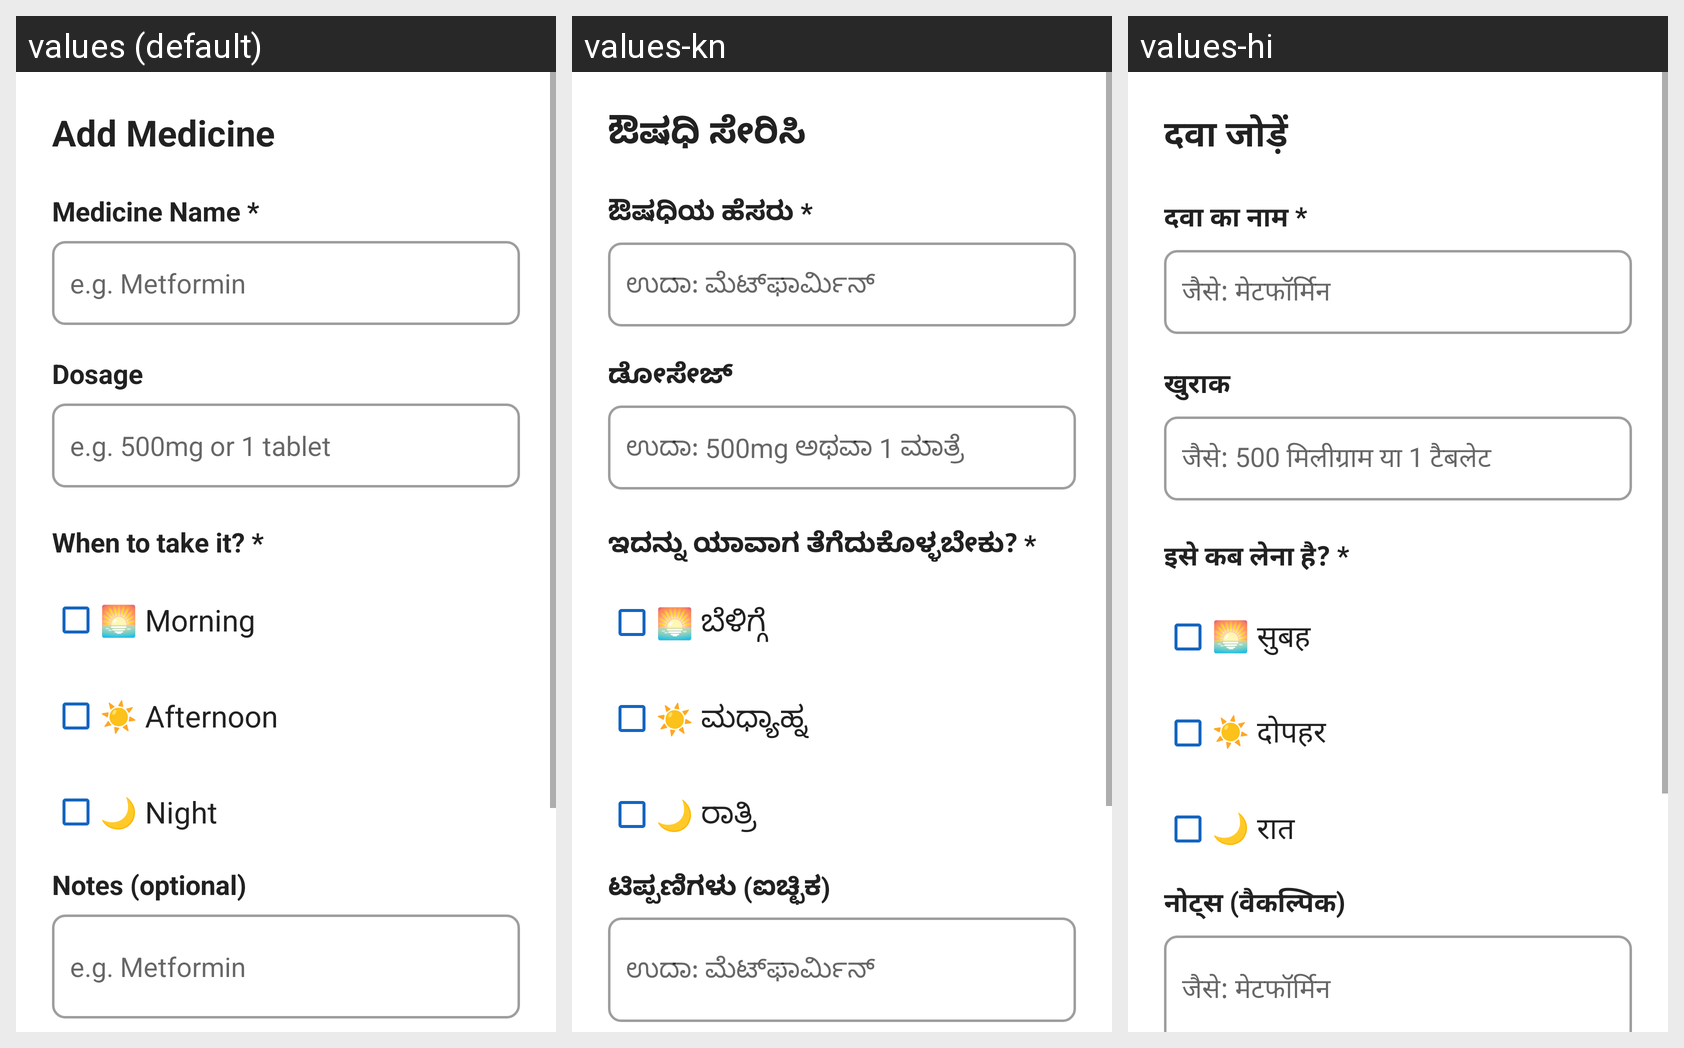

Locale-by-locale string values for the Android screen shown in this grid:
Android screen res/layout/fragment_add_edit_medicine.xml rendered under 3 locales, left to right: values (default), values-kn, values-hi. Device: Nexus 5 (rendered at 1080×1920; each locale shown at half size, 540×960, under a caption strip naming it); theme Theme.ArogyaSahaya.
Strings drawn on this screen, with the default value and each locale's value (text and hints the layout hard-codes, and strings that could not be matched under every locale, appear in the picture but are not listed):

add_medicine
  values: Add Medicine
  values-kn: ಔಷಧಿ ಸೇರಿಸಿ
  values-hi: दवा जोड़ें

medicine_name_label
  values: Medicine Name *
  values-kn: ಔಷಧಿಯ ಹೆಸರು *
  values-hi: दवा का नाम *

medicine_name_hint
  values: e.g. Metformin
  values-kn: ಉದಾ: ಮೆಟ್‌ಫಾರ್ಮಿನ್
  values-hi: जैसे: मेटफॉर्मिन

dosage_label
  values: Dosage
  values-kn: ಡೋಸೇಜ್
  values-hi: खुराक

dosage_hint
  values: e.g. 500mg or 1 tablet
  values-kn: ಉದಾ: 500mg ಅಥವಾ 1 ಮಾತ್ರೆ
  values-hi: जैसे: 500 मिलीग्राम या 1 टैबलेट

when_to_take_label
  values: When to take it? *
  values-kn: ಇದನ್ನು ಯಾವಾಗ ತೆಗೆದುಕೊಳ್ಳಬೇಕು? *
  values-hi: इसे कब लेना है? *

morning
  values: 🌅 Morning
  values-kn: 🌅 ಬೆಳಿಗ್ಗೆ
  values-hi: 🌅 सुबह

afternoon
  values: ☀️ Afternoon
  values-kn: ☀️ ಮಧ್ಯಾಹ್ನ
  values-hi: ☀️ दोपहर

night
  values: 🌙 Night
  values-kn: 🌙 ರಾತ್ರಿ
  values-hi: 🌙 रात

notes_optional_label
  values: Notes (optional)
  values-kn: ಟಿಪ್ಪಣಿಗಳು (ಐಚ್ಛಿಕ)
  values-hi: नोट्स (वैकल्पिक)
